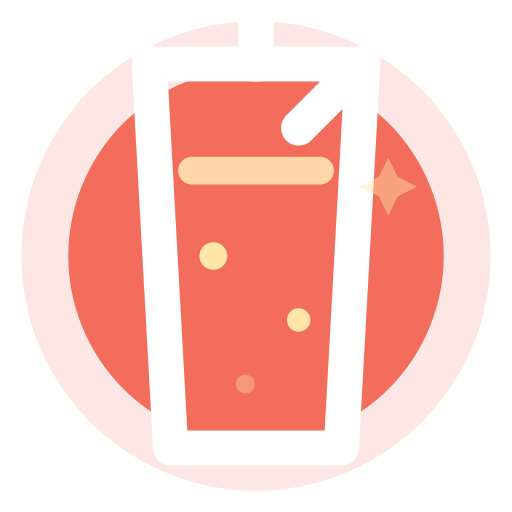
t = 0.00 s
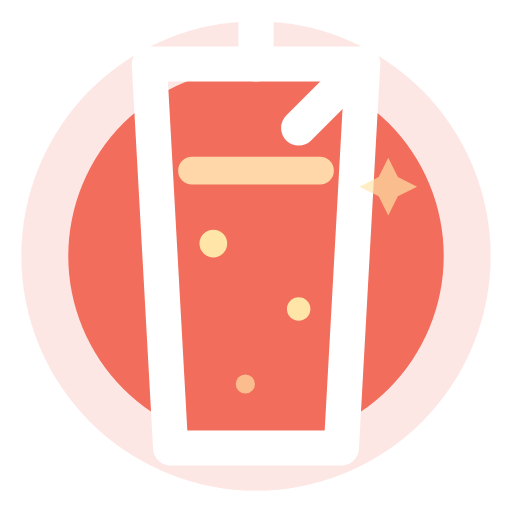
t = 0.25 s
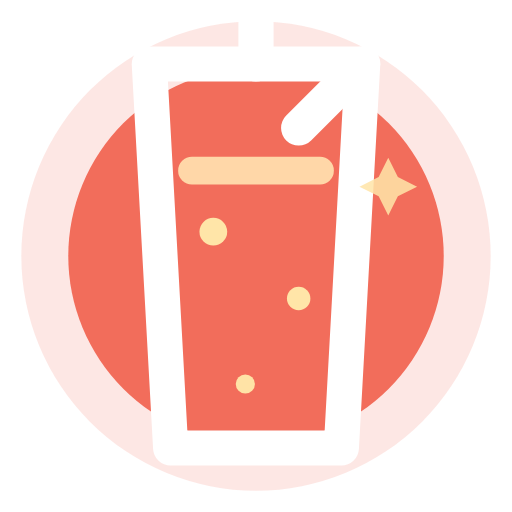
t = 0.49 s
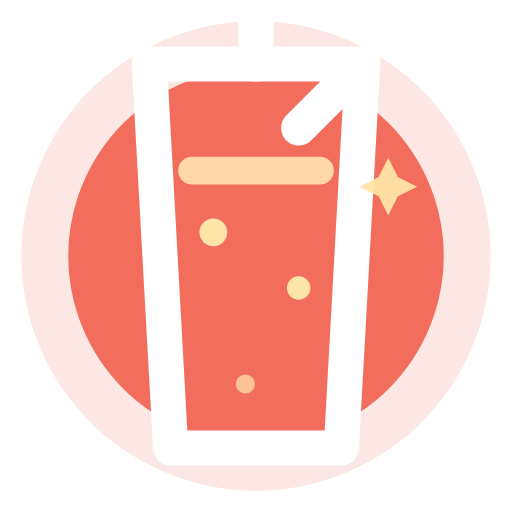
t = 0.73 s
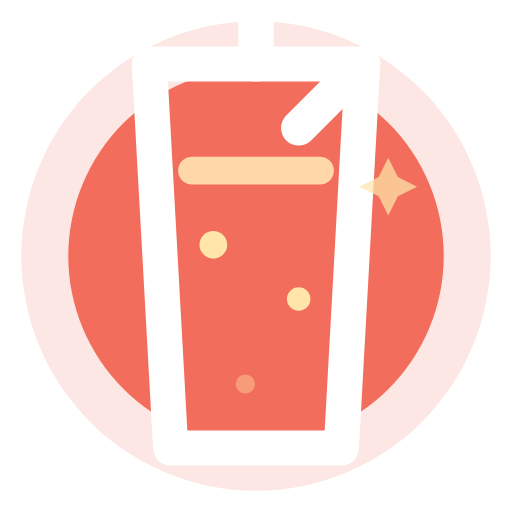
t = 0.98 s
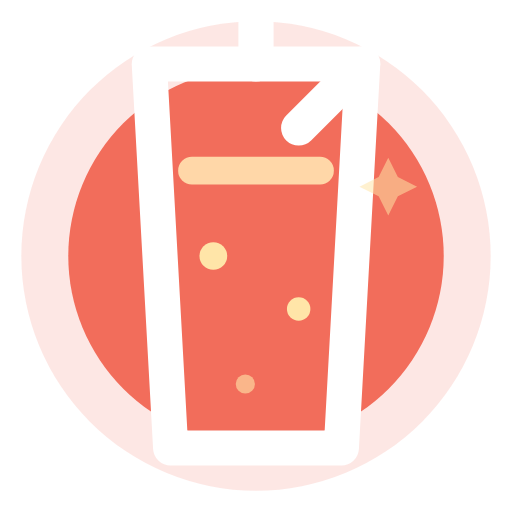
t = 1.20 s

The animated SVG that drew these frames (rendered in a browser with its animation timeline set to each time). Animation: 4 SMIL elements (animate=4); one cycle of 1.45 s, repeats indefinitely.

<svg xmlns="http://www.w3.org/2000/svg" width="96" height="96" viewBox="0 0 24 24" role="img" aria-label="عصير متحرك">
  <circle cx="12" cy="12" r="11" fill="#F26D5B" opacity=".16"/>
  <circle cx="12" cy="12" r="8.8" fill="#F26D5B"/>
  <path d="M7 3h10l-1 18H8z" fill="none" stroke="#FFFFFF" stroke-width="1.65" stroke-linecap="round" stroke-linejoin="round"/>
  <path d="M12 3V1M14 6l3-3" fill="none" stroke="#FFFFFF" stroke-width="1.65" stroke-linecap="round"/>
  <path d="M9 8h6" fill="none" stroke="#FFD7A8" stroke-width="1.3" stroke-linecap="round"/>
  <g fill="#FFE5A8">
    <circle cx="10" cy="12" r=".65"><animate attributeName="cy" values="12;10.6;12" dur="1.2s" repeatCount="indefinite"/></circle>
    <circle cx="14" cy="15" r=".55"><animate attributeName="cy" values="15;13.5;15" dur="1.45s" repeatCount="indefinite"/></circle>
    <circle cx="11.5" cy="18" r=".45"><animate attributeName="opacity" values=".35;1;.35" dur="1s" repeatCount="indefinite"/></circle>
  </g>
  <path d="M18.2 7.4l.45.9.9.45-.9.45-.45.9-.45-.9-.9-.45.9-.45z" fill="#FFE5A8">
    <animate attributeName="opacity" values=".45;1;.45" dur="1.3s" repeatCount="indefinite"/>
  </path>
</svg>
